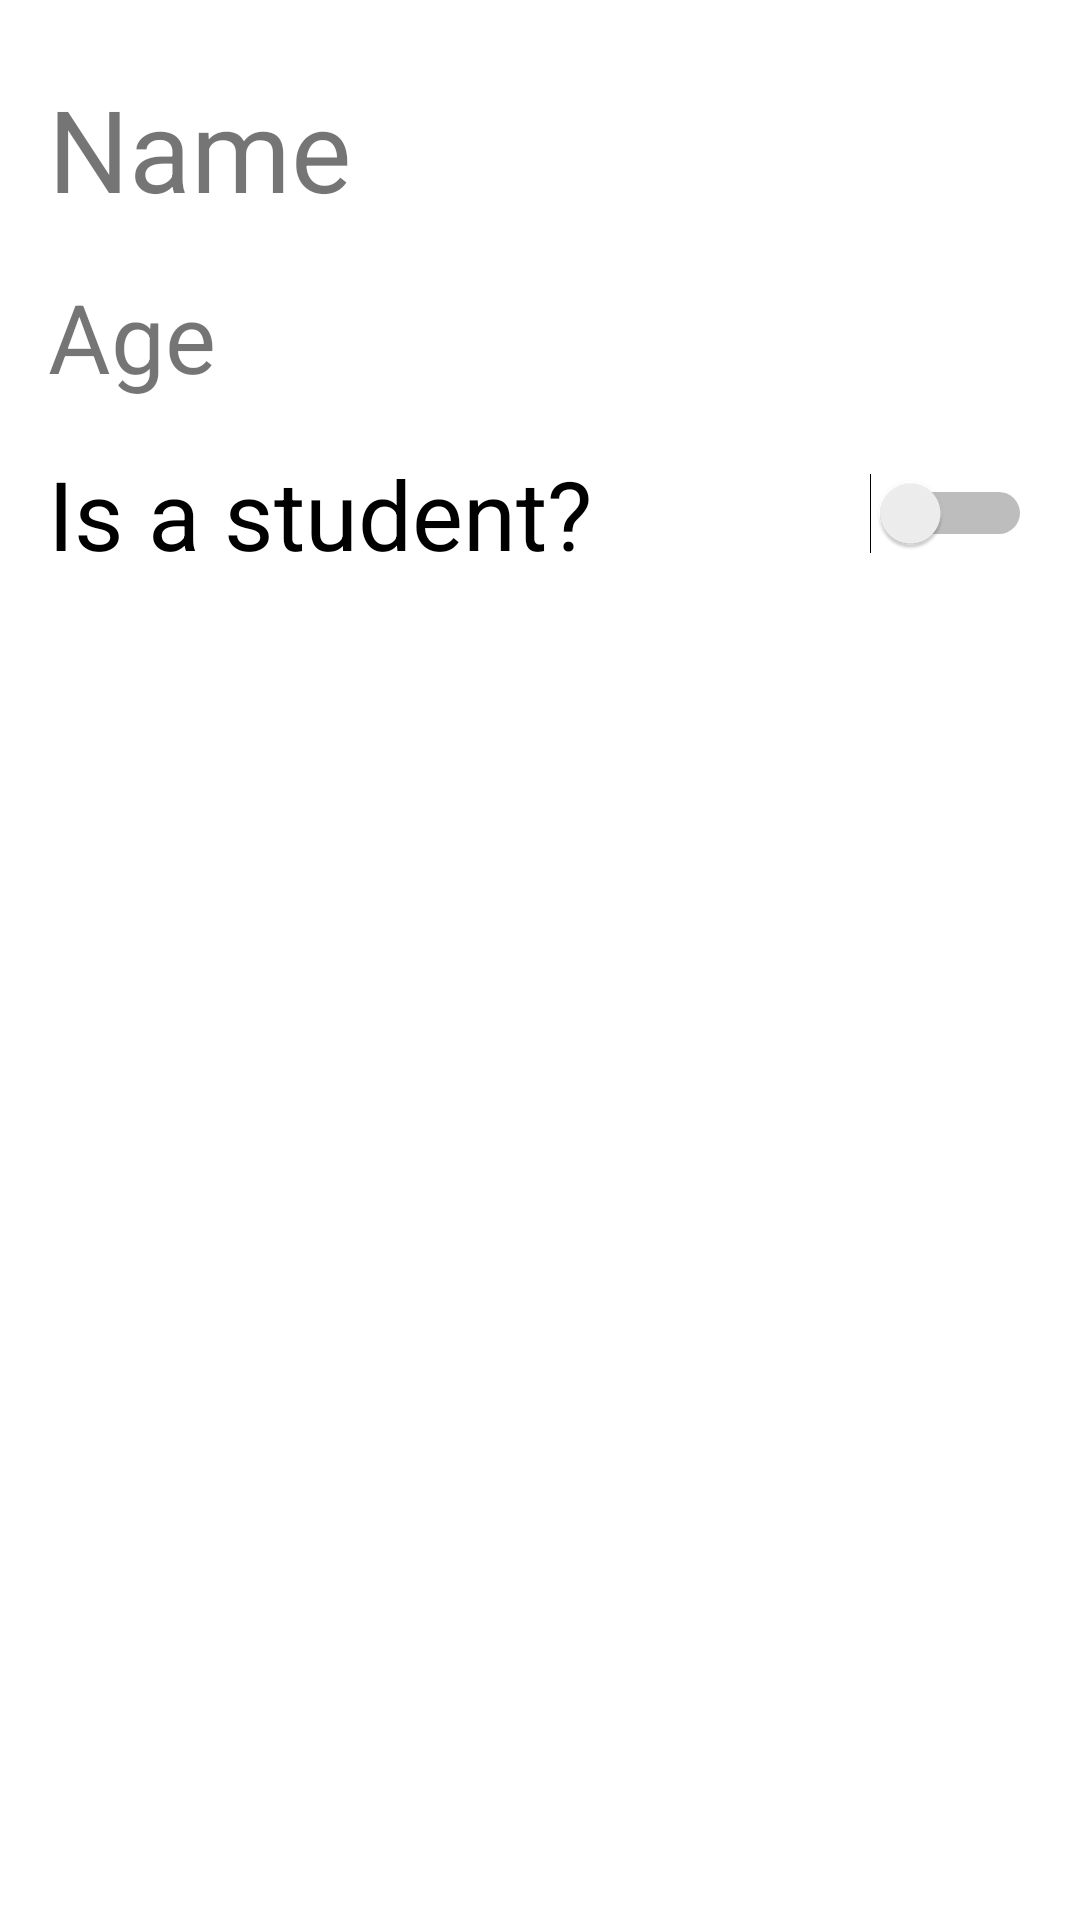

Here is an Android app screen rendered from its layout file. Give the layout XML and the strings, colors and styles it references.
<!-- AndroidManifest.xml: application theme Theme.CHIlevel2 -->
<!-- res/layout/fragment_details.xml -->
<?xml version="1.0" encoding="utf-8"?>
<LinearLayout xmlns:android="http://schemas.android.com/apk/res/android"
    xmlns:tools="http://schemas.android.com/tools"
    android:layout_width="match_parent"
    android:layout_height="match_parent"
    android:background="@color/white"
    android:orientation="vertical"
    android:padding="16dp"
    tools:context=".DetailsFragment">

    <TextView
        android:id="@+id/frag_tv_name"
        android:layout_width="match_parent"
        android:layout_height="wrap_content"
        android:layout_marginVertical="8dp"
        android:text="@string/name"
        android:textSize="38sp" />

    <TextView
        android:id="@+id/frag_tv_age"
        android:layout_width="match_parent"
        android:layout_height="wrap_content"
        android:layout_marginVertical="8dp"
        android:text="@string/age"
        android:textSize="32sp" />

    <Switch
        android:id="@+id/frag_switch_bool"
        android:layout_width="match_parent"
        android:layout_height="wrap_content"
        android:layout_marginVertical="8dp"
        android:text="@string/is_a_student"
        android:textSize="32sp"
        tools:ignore="UseSwitchCompatOrMaterialXml" />

</LinearLayout>
<!-- resources referenced by this layout -->
<resources>
  <string name="age">Age</string>
  <string name="is_a_student">Is a student?</string>
  <string name="name">Name</string>
  <style name="Theme.CHIlevel2" parent="Theme.MaterialComponents.DayNight.DarkActionBar">
          
          <item name="colorPrimary">@color/purple_500</item>
          <item name="colorPrimaryVariant">@color/purple_700</item>
          <item name="colorOnPrimary">@color/white</item>
          
          <item name="colorSecondary">@color/teal_200</item>
          <item name="colorSecondaryVariant">@color/teal_700</item>
          <item name="colorOnSecondary">@color/black</item>
          
          <item name="android:statusBarColor" tools:targetApi="l">?attr/colorPrimaryVariant</item>
          
      </style>
  <!-- not gathered from this repository: default colours our renderer supplied (Android Studio template values) -->
  <color name="purple_500">#FF6200EE</color>
  <color name="purple_700">#FF3700B3</color>
  <color name="teal_200">#FF03DAC5</color>
  <color name="teal_700">#FF018786</color>
  <color name="black">#FF000000</color>
  <color name="white">#FFFFFFFF</color>
</resources>
